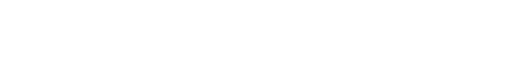
t = 0.00 s
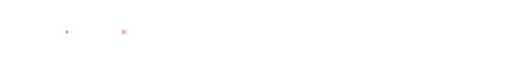
t = 1.00 s
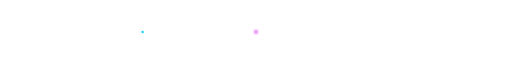
t = 2.00 s
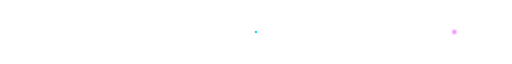
t = 3.50 s
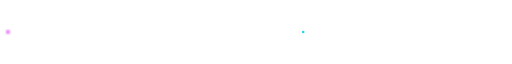
t = 4.13 s
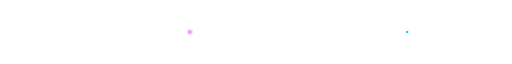
t = 5.50 s

The animated SVG that drew these frames (rendered in a browser with its animation timeline set to each time). Animation: 3 SMIL elements (animate=3); one cycle of 7.00 s, repeats indefinitely.

<svg xmlns="http://www.w3.org/2000/svg" width="1200" height="36" viewBox="0 0 1200 36">
<defs><linearGradient id="g"><stop stop-color="#22d3ee" stop-opacity="0"/><stop offset=".25" stop-color="#a855f7"/><stop offset=".72" stop-color="#ec4899"/><stop offset="1" stop-color="#22d3ee" stop-opacity="0"/></linearGradient><filter id="f"><feGaussianBlur stdDeviation="3"/></filter></defs>
<path d="M0 18 H1200" stroke="url(#g)" stroke-width="2" opacity=".5"/>
<path d="M0 18 H1200" stroke="url(#g)" stroke-width="5" opacity=".7" filter="url(#f)"/>
<circle r="5" cy="18" fill="#e879f9" filter="url(#f)"><animate attributeName="cx" values="-20;1220" dur="4s" repeatCount="indefinite"/></circle>
<circle r="2.5" cy="18" fill="#fff"><animate attributeName="cx" values="1220;-20" dur="5.5s" repeatCount="indefinite"/></circle>
<circle r="3" cy="18" fill="#22d3ee"><animate attributeName="cx" values="-20;1220" dur="7s" repeatCount="indefinite"/></circle>
</svg>
